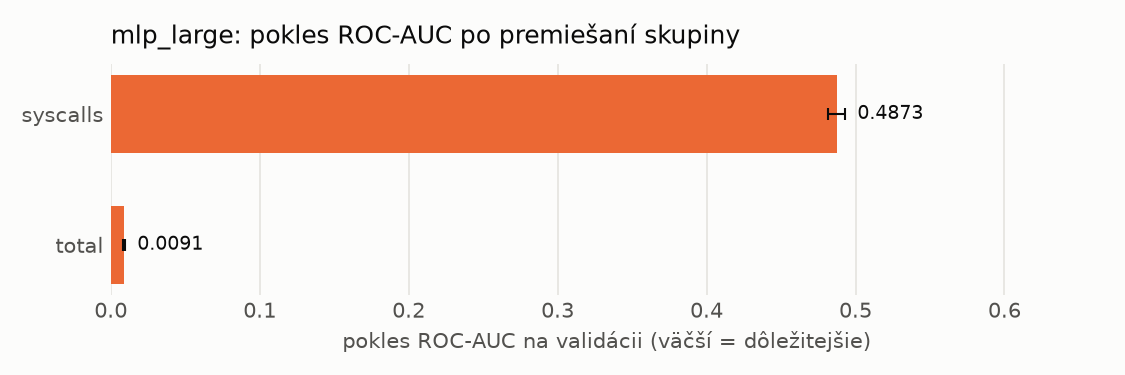

The data file committed next to this chart (first rows):
name, n_features, auc_drop_mean, auc_drop_std, base_auc
syscalls, 288, 0.4873, 0.005873, 0.9787
total, 1, 0.00909, 0.0006592, 0.9787
